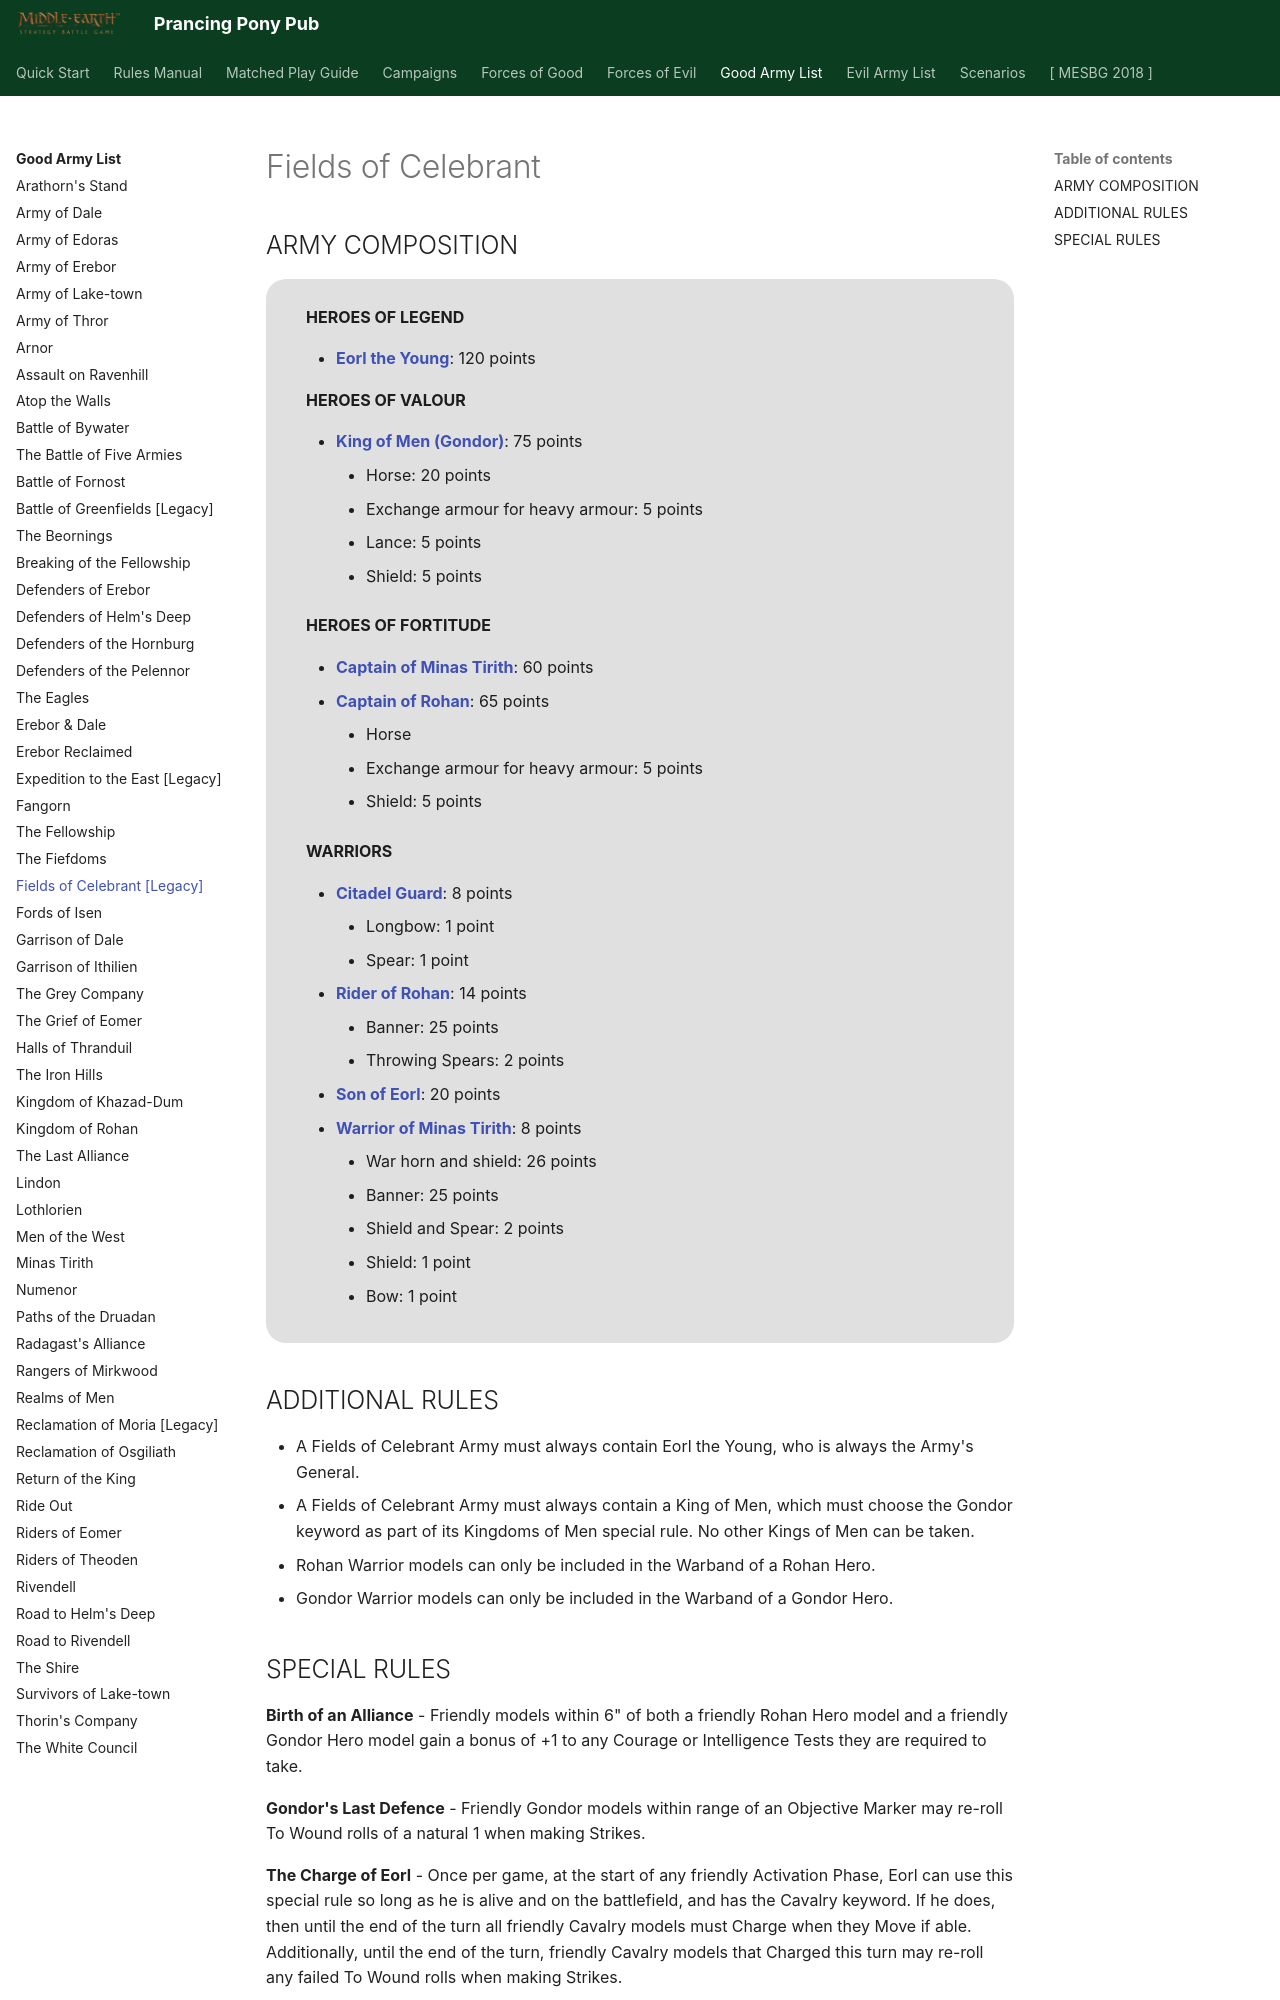

repository: BBBase-EHeresy-PPPub/PPPub · page: mesbg2024/good_army_list/legacy_fields_of_celebrant/index.html · generator: mkdocs

# Fields of Celebrant

## ARMY COMPOSITION

<div class="unitCard" markdown>

**HEROES OF LEGEND**

- [**Eorl the Young**](../forces_of_good/good_legacy.md#eorl-the-young-120-points): 120 points

**HEROES OF VALOUR**

- [**King of Men (Gondor)**](../forces_of_good/gondor.md#king-of-men-gondor-75-points): 75 points
    - Horse: 20 points
    - Exchange armour for heavy armour: 5 points
    - Lance: 5 points
    - Shield: 5 points

**HEROES OF FORTITUDE**

- [**Captain of Minas Tirith**](../forces_of_good/gondor.md#captain-of-minas-tirith-60-points): 60 points
- [**Captain of Rohan**](../forces_of_good/rohan.md#captain-of-rohan-45-points): 65 points
    - Horse
    - Exchange armour for heavy armour: 5 points
    - Shield: 5 points

**WARRIORS**

- [**Citadel Guard**](../forces_of_good/gondor.md#citadel-guard-8-points): 8 points
    - Longbow: 1 point
    - Spear: 1 point
- [**Rider of Rohan**](../forces_of_good/rohan.md#rider-of-rohan-14-points): 14 points
    - Banner: 25 points
    - Throwing Spears: 2 points
- [**Son of Eorl**](../forces_of_good/good_legacy.md#son-of-eorl-20-points): 20 points
- [**Warrior of Minas Tirith**](../forces_of_good/gondor.md#warrior-of-minas-tirith-8-points): 8 points
    - War horn and shield: 26 points
    - Banner: 25 points
    - Shield and Spear: 2 points
    - Shield: 1 point
    - Bow: 1 point

</div>

## ADDITIONAL RULES

- A Fields of Celebrant Army must always contain Eorl the Young, who is always the Army's General.
- A Fields of Celebrant Army must always contain a King of Men, which must choose the Gondor keyword as part of its Kingdoms of Men special rule. No other Kings of Men can be taken.
- Rohan Warrior models can only be included in the Warband of a Rohan Hero.
- Gondor Warrior models can only be included in the Warband of a Gondor Hero.
